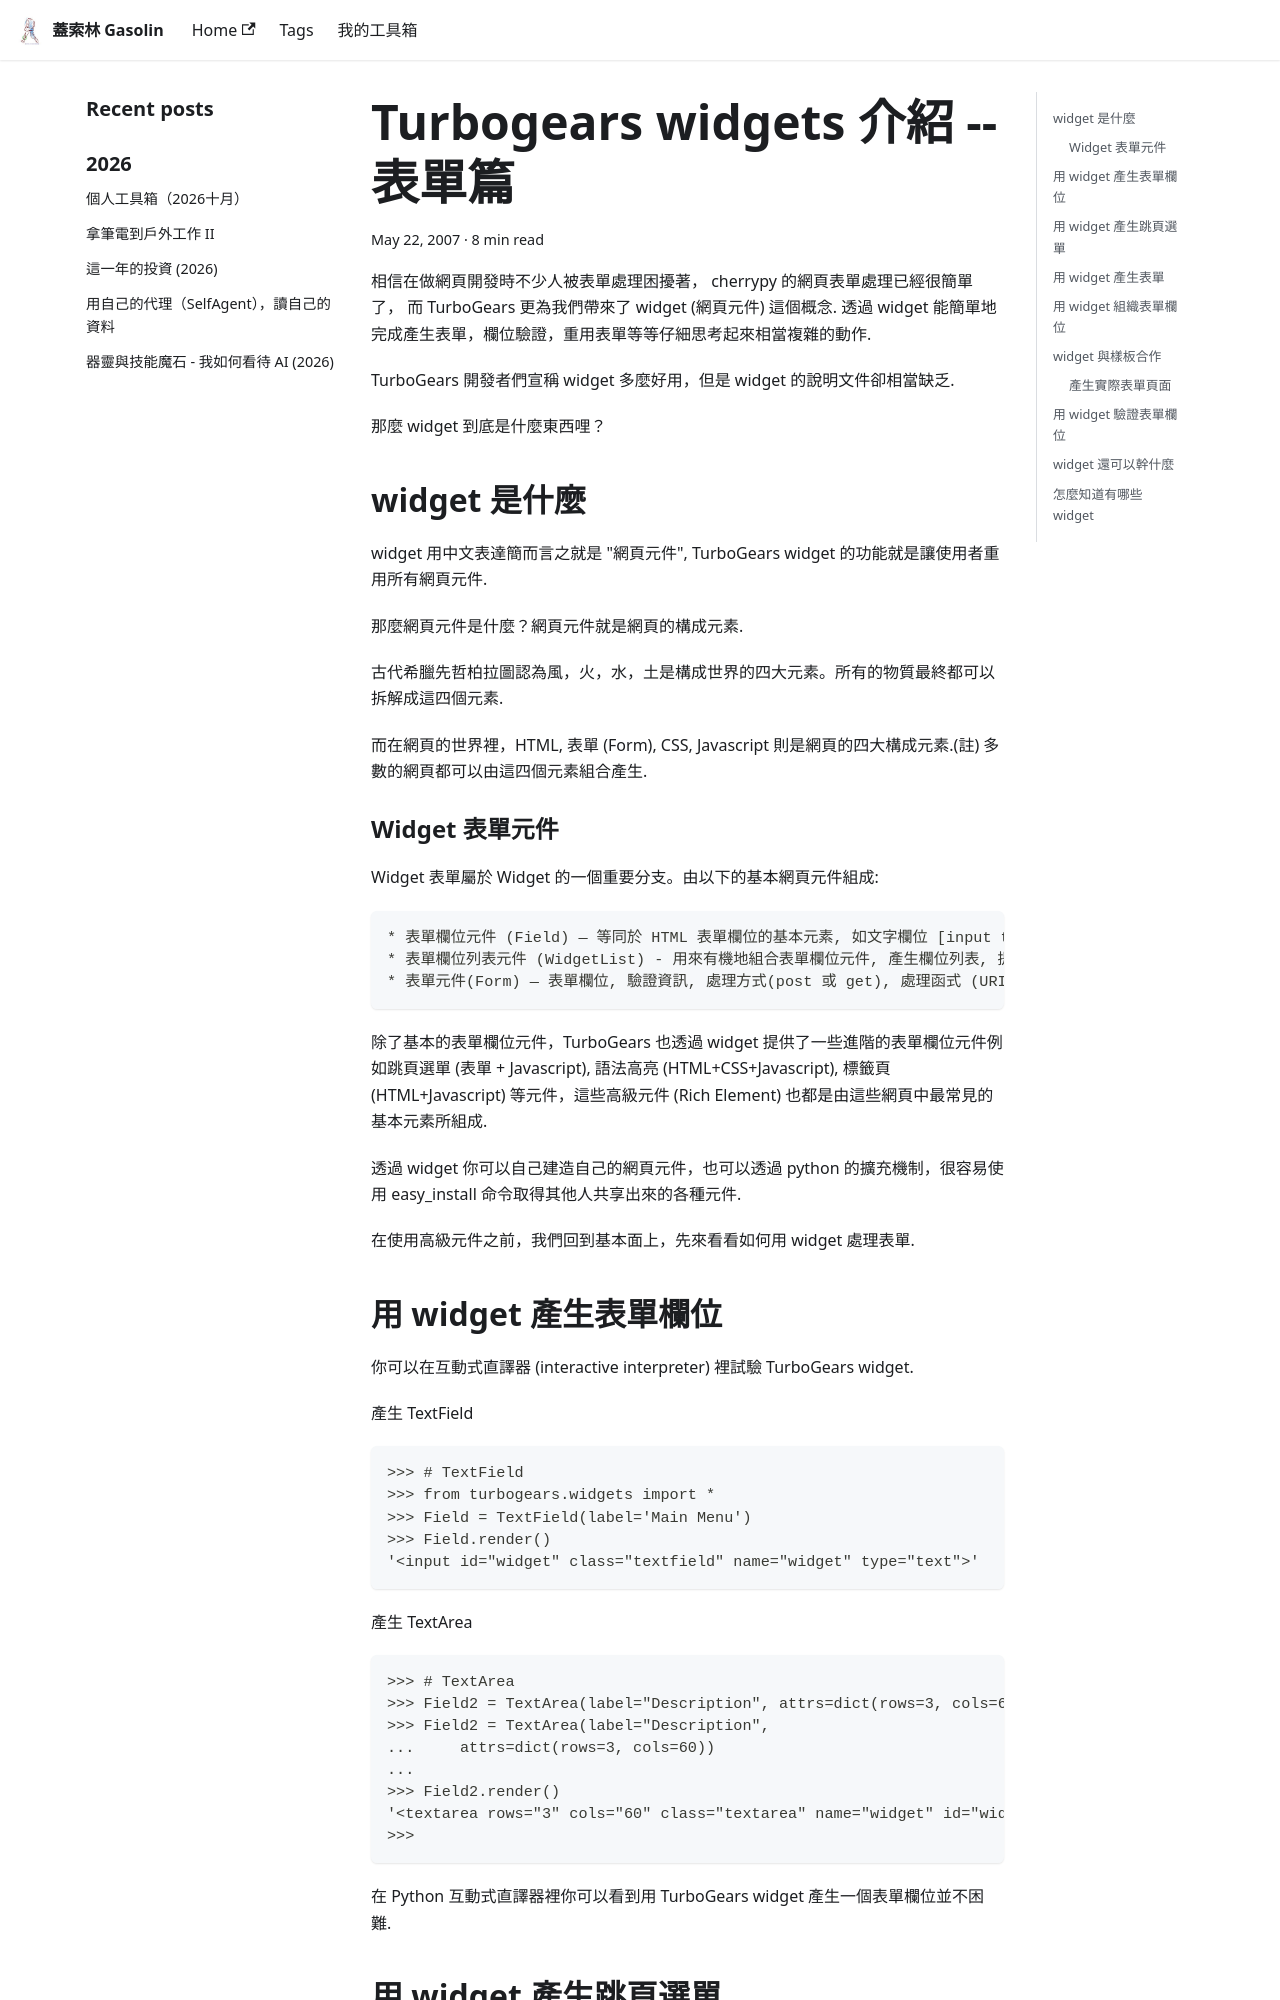

repository: gasolin/blog · page: python/Turbogears-widgets-form/index.html · generator: docusaurus

---
title: Turbogears widgets 介紹 -- 表單篇
tags:
  - widgets
  - python
  - TurboGears
date: 2007-05-22 08:34:43
---

相信在做網頁開發時不少人被表單處理困擾著,
cherrypy 的網頁表單處理已經很簡單了,
而 TurboGears 更為我們帶來了 widget (網頁元件)這個概念.
透過 widget 能簡單地完成產生表單, 欄位驗證, 重用表單等等仔細思考起來相當複雜的動作.

TurboGears 開發者們宣稱 widget 多麼好用, 但是 widget 的說明文件卻相當缺乏.

那麼 widget 到底是什麼東西哩?

## widget 是什麼

widget 用中文表達簡而言之就是"網頁元件",
TurboGears widget 的功能就是讓使用者重用所有網頁元件.

那麼網頁元件是什麼? 網頁元件就是網頁的構成元素.

古代希臘先哲柏拉圖認為風, 火, 水, 土是構成世界的四大元素. 所有的物質最終都可以拆解成這四個元素.

而在網頁的世界裡, HTML, 表單(Form), CSS, Javascript 則是網頁的四大構成元素.(註)
多數的網頁都可以由這四個元素組合產生.

### Widget 表單元件

Widget 表單屬於 Widget 的一個重要分支. 由以下的基本網頁元件組成:

    * 表單欄位元件 (Field) — 等同於 HTML 表單欄位的基本元素, 如文字欄位 [input type="text"] 文字區塊欄位 (textarea) 等等. 用來產生基本的表單欄位.
    * 表單欄位列表元件 (WidgetList) - 用來有機地組合表單欄位元件, 產生欄位列表, 提供表單元件使用.
    * 表單元件(Form) — 表單欄位, 驗證資訊, 處理方式(post 或 get), 處理函式 (URI) 的集合. 可使用現有的驗證功能 validators.Schema 來做表單驗證.

除了基本的表單欄位元件, TurboGears 也透過 widget 提供了一些進階的表單欄位元件例如跳頁選單(表單+Javascript), 語法高亮(HTML+CSS+Javascript), 標籤頁(HTML+Javascript)等元件, 這些高級元件(Rich Element) 也都是由這些網頁中最常見的基本元素所組成.

透過 widget 你可以自己建造自己的網頁元件, 也可以透過 python 的擴充機制, 很容易使用 easy_install 命令取得其他人共享出來的各種元件.

在使用高級元件之前, 我們回到基本面上,  先來看看如何用 widget 處理表單.
